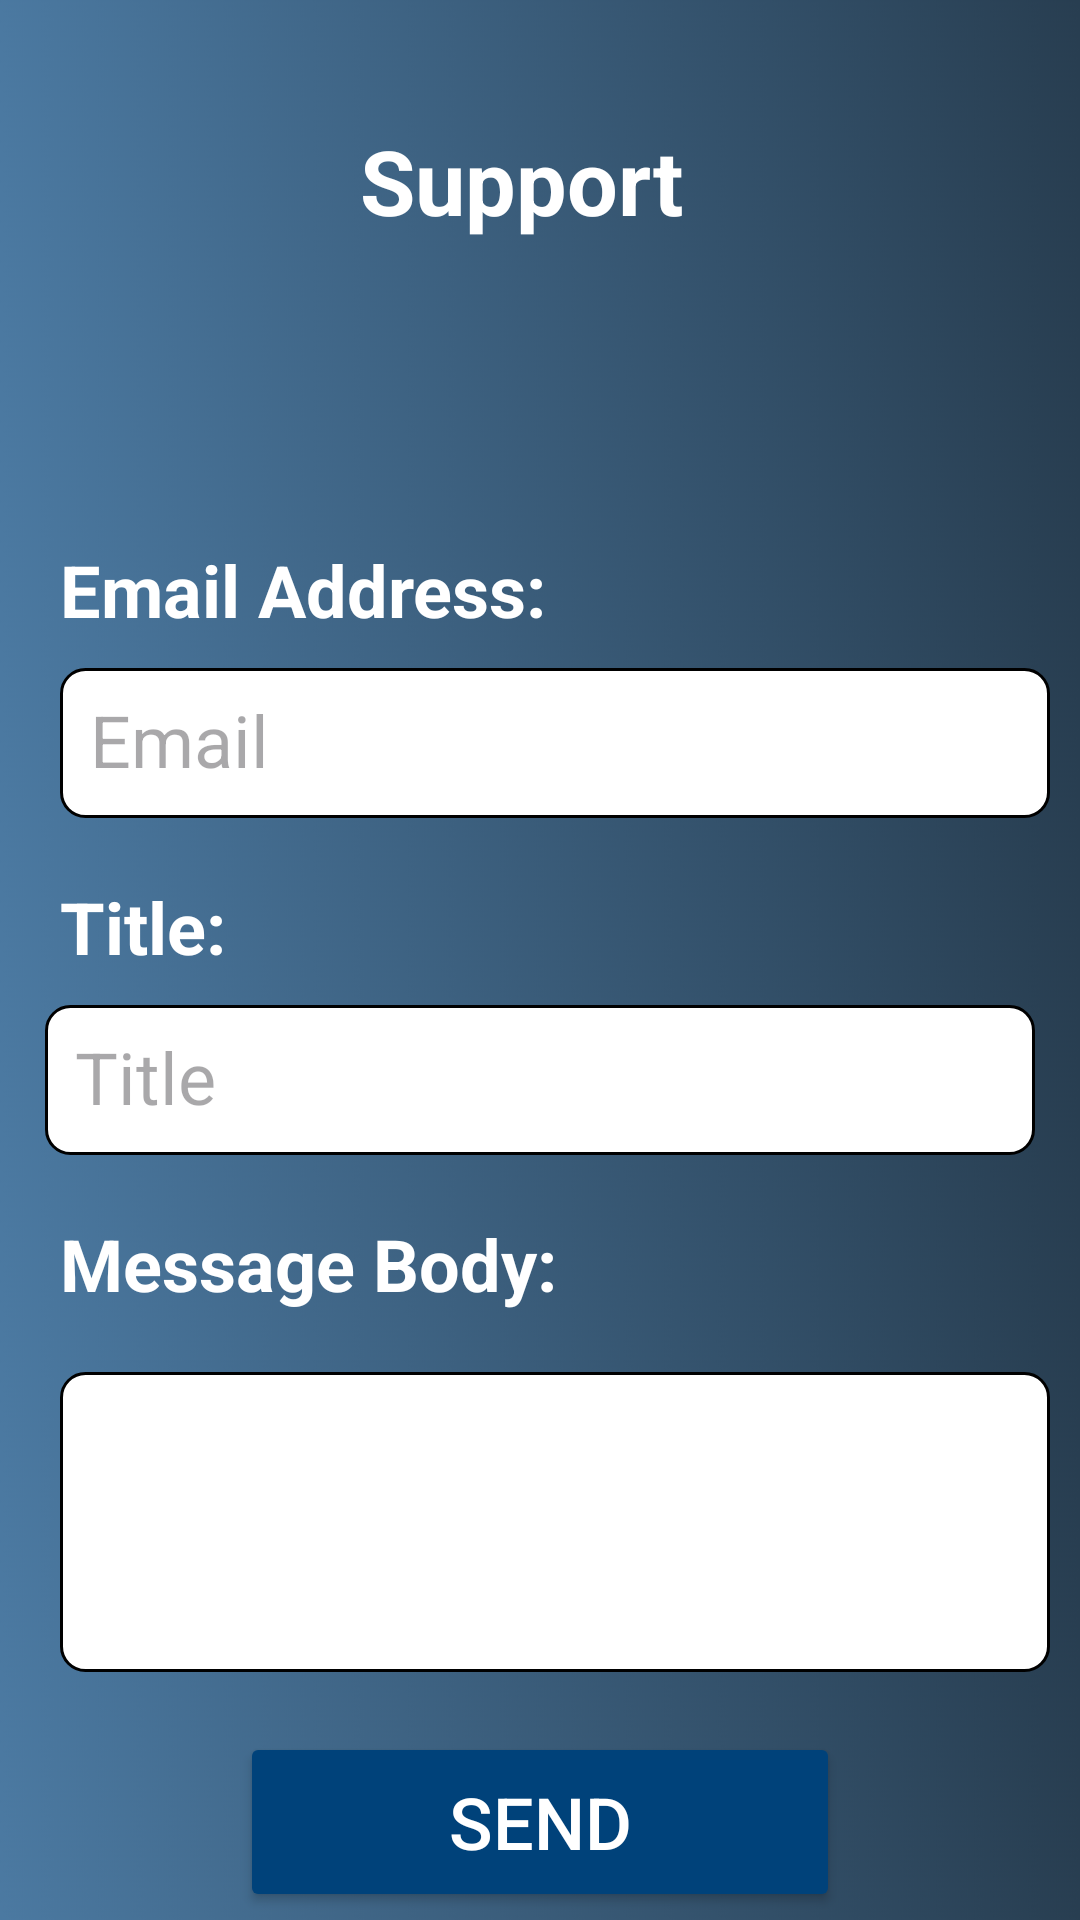

This screen was rendered from an Android layout file. Write that file and the resources it references.
<!-- AndroidManifest.xml: application theme Theme.LightPAY -->
<!-- res/layout/fragment_support.xml -->
<?xml version="1.0" encoding="utf-8"?>
<LinearLayout xmlns:android="http://schemas.android.com/apk/res/android"
    android:layout_width="match_parent"
    android:layout_height="match_parent"
    xmlns:tools="http://schemas.android.com/tools"
    android:orientation="vertical"
    android:background="@drawable/dack"
    tools:context=".SupportFragment">

    <TextView
        android:layout_width="match_parent"
        android:layout_height="wrap_content"
        android:layout_marginStart="80dp"
        android:text="Support"
        android:textColor="@color/white"
        android:textSize="30sp"
        android:textStyle="bold"
        android:layout_gravity="center_horizontal"
        android:layout_marginTop="40dp"
        tools:ignore="HardcodedText" />

    <TextView
        android:layout_width="match_parent"
        android:layout_height="wrap_content"
        android:layout_marginStart="20dp"
        android:text="Email Address:"
        android:textColor="@color/white"
        android:textSize="24sp"
        android:textStyle="bold"
        android:layout_marginTop="100dp"
        tools:ignore="HardcodedText" />

    <EditText
        android:id="@+id/emailEditText"
        android:layout_width="330dp"
        android:layout_height="50dp"
        android:padding="10dp"
        android:textSize="24sp"
        android:inputType="textEmailAddress"
        android:layout_marginStart="20dp"
        android:layout_marginTop="10dp"
        android:background="@drawable/rounded_edittext"
        android:hint="@string/email" />

    <TextView
        android:layout_width="match_parent"
        android:layout_height="wrap_content"
        android:text="Title:"
        android:layout_marginStart="20dp"
        android:textColor="@color/white"
        android:textStyle="bold"
        android:textSize="24sp"
        android:layout_marginTop="20dp"
        tools:ignore="HardcodedText" />
    <EditText
        android:id="@+id/titleEditText"
        android:layout_width="330dp"
        android:layout_height="50dp"
        android:layout_marginTop="10dp"
        android:textSize="24sp"
        android:inputType="text"
        android:layout_gravity="center_horizontal"
        android:padding="10dp"
        android:background="@drawable/rounded_edittext"
        android:hint="@string/title" />

    <TextView
        android:layout_width="match_parent"
        android:layout_height="wrap_content"
        android:text="@string/message_body"
        android:textColor="@color/white"
        android:textStyle="bold"
        android:layout_marginStart="20dp"
        android:textSize="24sp"
        android:layout_marginTop="20dp"/>
    <EditText
        android:id="@+id/bodyEditText"
        android:layout_width="330dp"
        android:layout_height="100dp"
        android:layout_marginStart="20dp"
        android:layout_marginTop="20dp"
        android:padding="50dp"
        android:inputType="text"
        android:textSize="24sp"
        android:background="@drawable/rounded_edittext"
        android:hint="@string/message_here" />

    <Button
        android:id="@+id/sendButton"
        android:layout_width="200dp"
        android:layout_height="60dp"
        android:text="@string/send"
        android:textColor="@color/white"
        android:textStyle="normal"
        android:layout_gravity="center_horizontal"
        android:textSize="24sp"
        android:layout_marginTop="20dp"
        android:backgroundTint="@color/dark_blue"/>

</LinearLayout>
<!-- resources referenced by this layout -->
<resources>
  <color name="dark_blue">#00427A</color>
  <color name="white">#FFFFFFFF</color>
  <!-- drawable dack: jpg bitmap (drawable, 307625 bytes) -->
  <!-- drawable rounded_edittext (drawable) -->
  <?xml version="1.0" encoding="utf-8"?>
  <shape android:shape="rectangle" xmlns:android="http://schemas.android.com/apk/res/android">
  
      <stroke android:width="1dp" android:color="@color/black"/>
      <corners android:radius="8dp"/>
      <solid android:color="@color/white"/>
  
  </shape>
  <string name="email">Email</string>
  <string name="message_body">Message Body:</string>
  <string name="message_here">Message here</string>
  <string name="send">Send</string>
  <string name="title">Title</string>
  <style name="Theme.LightPAY" parent="Base.Theme.LightPAY" />
  <color name="black">#FF000000</color>
  <style name="Base.Theme.LightPAY" parent="Theme.Material3.DayNight.NoActionBar">
          
          <item name="colorPrimary">@color/primary</item>
          <item name="colorPrimaryVariant">@color/primary</item>
          <item name="colorOnPrimary">@color/white</item>
  
          <item name="colorSecondary">@color/secondary</item>
          <item name="colorSecondaryVariant">@color/secondary</item>
          <item name="colorOnSecondary">@color/black</item>
  
          <item name="android:statusBarColor">?attr/colorPrimaryVariant</item>
          <item name="android:windowBackground">@color/off_white</item>
          
  
      </style>
  <color name="primary">#C1CBD5</color>
  <color name="secondary">#595750</color>
  <color name="off_white">#FDFDFD</color>
</resources>
